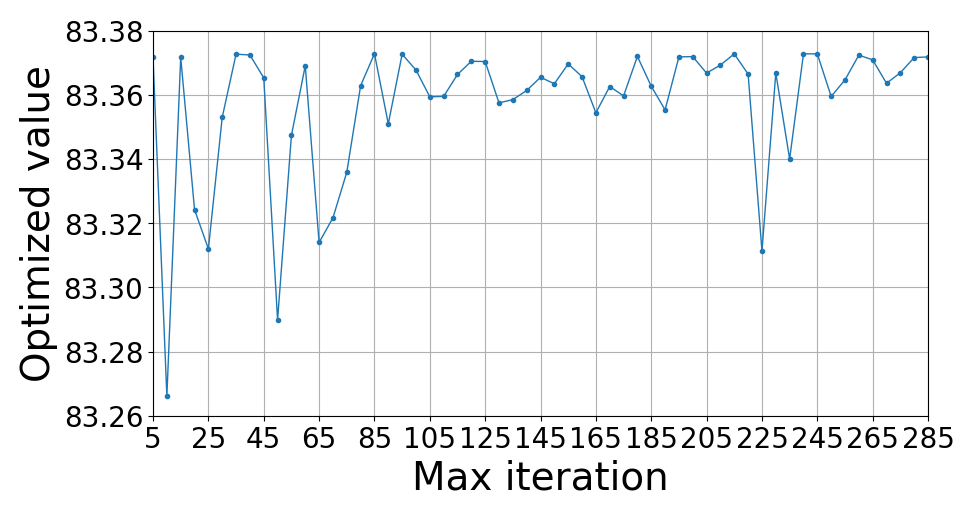

The table this chart was drawn from, first rows:
, max_iter, f_opt, x_opt, total_iter
0, 5, -83.37, -3.276, 10
1, 10, -83.27, -3.224, 15
2, 15, -83.37, -3.276, 20
3, 20, -83.32, -3.243, 25
4, 25, -83.31, -3.324, 30
5, 30, -83.35, -3.257, 35
6, 35, -83.37, -3.28, 40
7, 40, -83.37, -3.278, 45
8, 45, -83.37, -3.297, 50
9, 50, -83.29, -3.231, 55
10, 55, -83.35, -3.31, 60
11, 60, -83.37, -3.293, 65
12, 65, -83.31, -3.324, 70
13, 70, -83.32, -3.242, 75
14, 75, -83.34, -3.248, 80
15, 80, -83.36, -3.299, 85
16, 85, -83.37, -3.282, 90
17, 90, -83.35, -3.256, 95
18, 95, -83.37, -3.284, 100
19, 100, -83.37, -3.269, 105
20, 105, -83.36, -3.302, 110
21, 110, -83.36, -3.262, 115
22, 115, -83.37, -3.296, 120
23, 120, -83.37, -3.29, 125
24, 125, -83.37, -3.273, 130
25, 130, -83.36, -3.26, 135
26, 135, -83.36, -3.261, 140
27, 140, -83.36, -3.263, 145
28, 145, -83.37, -3.297, 150
29, 150, -83.36, -3.299, 155
30, 155, -83.37, -3.272, 160
31, 160, -83.37, -3.297, 165
32, 165, -83.35, -3.258, 170
33, 170, -83.36, -3.264, 175
34, 175, -83.36, -3.302, 180
35, 180, -83.37, -3.277, 185
36, 185, -83.36, -3.264, 190
37, 190, -83.36, -3.259, 195
38, 195, -83.37, -3.287, 200
39, 200, -83.37, -3.287, 205
40, 205, -83.37, -3.268, 210
41, 210, -83.37, -3.292, 215
42, 215, -83.37, -3.28, 220
43, 220, -83.37, -3.268, 225
44, 225, -83.31, -3.325, 230
45, 230, -83.37, -3.268, 235
46, 235, -83.34, -3.25, 240
47, 240, -83.37, -3.281, 245
48, 245, -83.37, -3.281, 250
49, 250, -83.36, -3.262, 255
50, 255, -83.36, -3.298, 260
51, 260, -83.37, -3.278, 265
52, 265, -83.37, -3.289, 270
53, 270, -83.36, -3.265, 275
54, 275, -83.37, -3.268, 280
55, 280, -83.37, -3.288, 285
56, 285, -83.37, -3.287, 290
